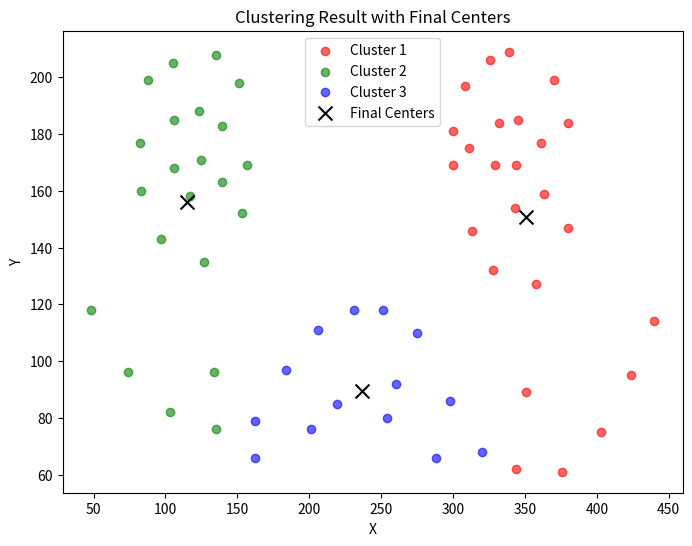

Generate this figure with matplotlib:
import numpy as np
import matplotlib.pyplot as plt

np.random.seed(0)

data_x = [(48, 118), (74, 96), (103, 82), (135, 76), (162, 79), (184, 97), (206, 111), (231, 118), (251, 118), (275, 110), (298, 86), (320, 68), (344, 62), (376, 61), (403, 75), (424, 95), (440, 114), (254, 80), (219, 85), (288, 66), (260, 92), (201, 76), (162, 66), (127, 135), (97, 143), (83, 160), (82, 177), (88, 199), (105, 205), (135, 208), (151, 198), (157, 169), (153, 152), (117, 158), (106, 168), (106, 185), (123, 188), (125, 171), (139, 163), (139, 183), (358, 127), (328, 132), (313, 146), (300, 169), (300, 181), (308, 197), (326, 206), (339, 209), (370, 199), (380, 184), (380, 147), (343, 154), (329, 169), (332, 184), (345, 185), (363, 159), (361, 177), (344, 169), (311, 175), (351, 89), (134, 96)]

M = np.mean(data_x, axis=0)      # вычисление средних по каждой координате
D = np.var(data_x, axis=0)       # вычисление дисперсий по каждой координате
K = 3                       # число кластеров
ma = [np.random.normal(M, np.sqrt(D / 10), 2) for n in range(K)]        # начальные центры кластеров

ro = lambda x, m: np.mean(np.abs(x - m))

for _ in range(10):
    X = [[] for i in range(K)]                  # инициализация пустого двумерного списка для хранения объектов кластеров

    for x_vect in data_x:
        r = [ro(x_vect, m) for m in ma]         # вычисление расстояний для текущего образа до центров кластеров
        X[np.argmin(r)].append(x_vect)          # добавление образа к кластеру с ближайшим центром

    ma = [np.mean(xx, axis=0) for xx in X]

# Визуализация
colors = ['r', 'g', 'b']
plt.figure(figsize=(8, 6))

for i, xx in enumerate(X):
    xx = np.array(xx)
    if len(xx) > 0:
        plt.scatter(xx[:, 0], xx[:, 1], c=colors[i], label=f'Cluster {i+1}', alpha=0.6)

# Отображение финальных центров
ma = np.array(ma)
plt.scatter(ma[:, 0], ma[:, 1], c='black', marker='x', s=100, label='Final Centers')

plt.xlabel('X')
plt.ylabel('Y')
plt.legend()
plt.title('Clustering Result with Final Centers')
plt.show()
print(X)
